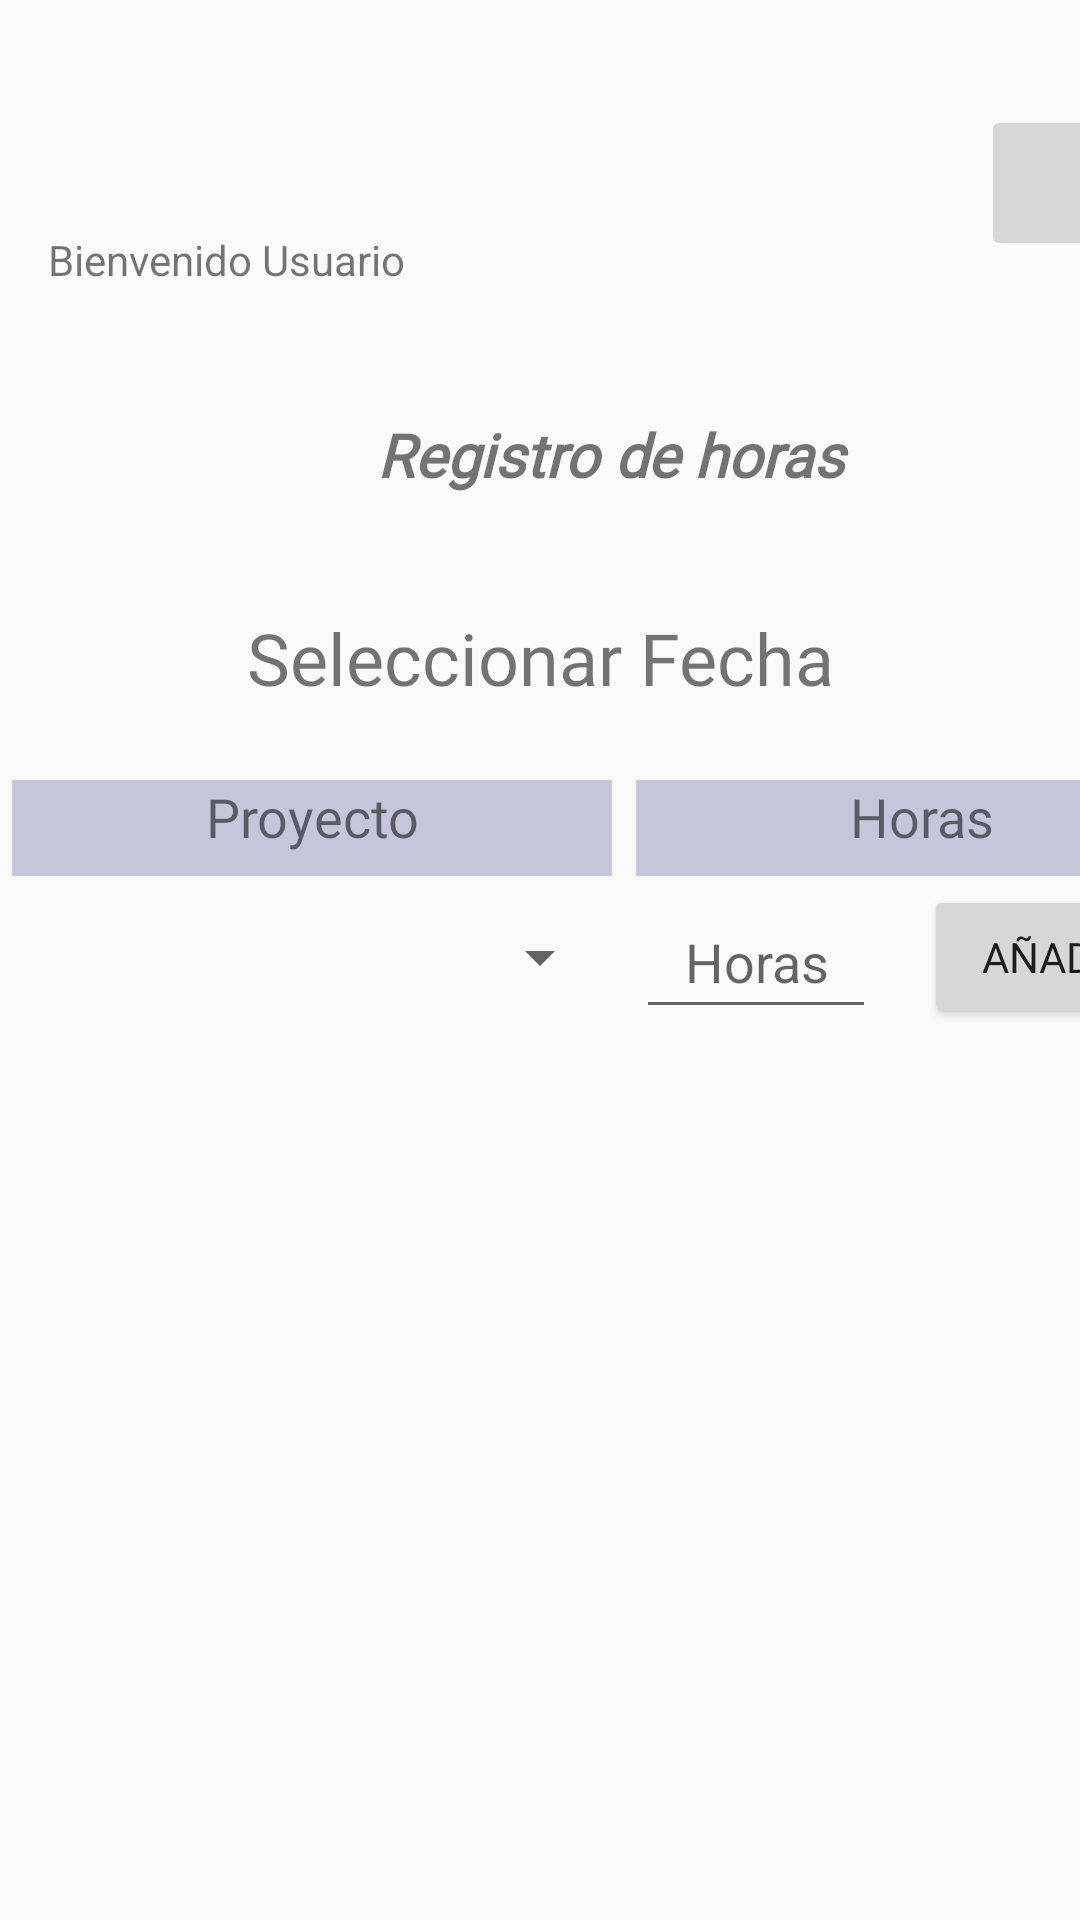

Produce the Android XML layout that renders to this screen, including the resource entries it uses.
<!-- AndroidManifest.xml: application theme Theme.AppCompat.Light.NoActionBar -->
<!-- res/layout/activity_controlhoras.xml -->
<?xml version="1.0" encoding="utf-8"?>
<androidx.constraintlayout.widget.ConstraintLayout xmlns:android="http://schemas.android.com/apk/res/android"
    xmlns:app="http://schemas.android.com/apk/res-auto"
    xmlns:tools="http://schemas.android.com/tools"
    android:layout_width="match_parent"
    android:layout_height="match_parent"
    tools:context=".Controlhoras">

    <EditText
        android:id="@+id/tvhoras"
        android:layout_width="80dp"
        android:layout_height="48dp"
        android:layout_marginStart="8dp"
        android:layout_marginTop="3dp"
        android:autofillHints=""
        android:hint="@string/tv_horas"
        android:inputType="number"
        android:textAlignment="center"
        app:layout_constraintStart_toEndOf="@+id/splistproy"
        app:layout_constraintTop_toBottomOf="@+id/tv_title2" />

    <androidx.constraintlayout.widget.ConstraintLayout
        android:id="@+id/constraintLayout"
        android:layout_width="match_parent"
        android:layout_height="122dp"
        app:layout_constraintStart_toStartOf="parent"
        app:layout_constraintTop_toTopOf="parent">

        <TextView
            android:id="@+id/tv_name"
            android:layout_width="296dp"
            android:layout_height="33dp"
            android:layout_marginStart="16dp"
            android:layout_marginBottom="12dp"
            android:text="@string/user_name"
            app:layout_constraintBottom_toBottomOf="parent"
            app:layout_constraintStart_toStartOf="parent" />

        <ImageButton
            android:id="@+id/ibt_menu3"
            android:layout_width="62dp"
            android:layout_height="52dp"
            android:layout_marginStart="15dp"
            android:layout_marginTop="35dp"
            android:contentDescription="@string/ibt_salir"
            android:onClick="Menu"
            app:layout_constraintStart_toEndOf="@+id/tv_name"
            app:layout_constraintTop_toTopOf="parent"
            app:srcCompat="@drawable/menu_2" />

    </androidx.constraintlayout.widget.ConstraintLayout>

    <TextView
        android:id="@+id/tv_fecha"
        android:layout_width="match_parent"
        android:layout_height="48dp"
        android:layout_marginTop="24dp"
        android:clickable="true"
        android:contextClickable="true"
        android:focusable="false"
        android:fontFamily="@font/roboto"
        android:hint="@string/tv_fecha"
        android:inputType="date"
        android:maxLines="1"
        android:text="@string/tv_fecha"
        android:textAlignment="center"
        android:textSize="24sp"
        app:layout_constraintStart_toStartOf="parent"
        app:layout_constraintTop_toBottomOf="@+id/tv_controlh" />

    <TextView
        android:id="@+id/tv_controlh"
        android:layout_width="207dp"
        android:layout_height="41dp"
        android:layout_marginStart="100dp"
        android:layout_marginTop="16dp"
        android:fontFamily="@font/roboto"
        android:text="@string/tv_controlh"
        android:textAlignment="center"
        android:textSize="20sp"
        android:textStyle="bold|italic"
        app:layout_constraintStart_toStartOf="parent"
        app:layout_constraintTop_toBottomOf="@+id/constraintLayout" />

    <androidx.recyclerview.widget.RecyclerView
        android:id="@+id/recyclerView"
        android:layout_width="410dp"
        android:layout_height="337dp"
        android:layout_marginTop="84dp"
        app:layout_constraintBottom_toBottomOf="parent"
        app:layout_constraintEnd_toEndOf="parent"
        app:layout_constraintStart_toStartOf="parent"
        app:layout_constraintTop_toBottomOf="@+id/tvhoras" />

    <Button
        android:id="@+id/button2"
        android:layout_width="wrap_content"
        android:layout_height="wrap_content"
        android:layout_marginStart="16dp"
        android:layout_marginTop="3dp"
        android:fontFamily="@font/roboto"
        android:text="Añadir"
        app:layout_constraintStart_toEndOf="@+id/tvhoras"
        app:layout_constraintTop_toBottomOf="@+id/tv_title2" />

    <Spinner
        android:id="@+id/splistproy"
        android:layout_width="200dp"
        android:layout_height="48dp"

        android:layout_marginStart="4dp"
        android:layout_marginTop="3dp"
        android:animationCache="false"
        android:contentDescription="1,2,3"
        android:spinnerMode="dialog"
        app:layout_constraintStart_toStartOf="parent"
        app:layout_constraintTop_toBottomOf="@+id/tv_title1" />

    <TextView
        android:id="@+id/tv_title1"
        android:layout_width="200dp"
        android:layout_height="32dp"
        android:layout_marginStart="4dp"
        android:layout_marginTop="9dp"
        android:background="#F2C1C5DA"
        android:fontFamily="@font/roboto"
        android:text="Proyecto"
        android:textAlignment="center"
        android:textSize="18sp"
        app:layout_constraintStart_toStartOf="parent"
        app:layout_constraintTop_toBottomOf="@+id/tv_fecha" />

    <TextView
        android:id="@+id/tv_title2"
        android:layout_width="190dp"
        android:layout_height="32dp"
        android:layout_marginStart="8dp"
        android:layout_marginTop="9dp"
        android:background="#F2C1C5DA"
        android:fontFamily="@font/roboto"
        android:text="Horas"
        android:textAlignment="center"
        android:textSize="18sp"
        app:layout_constraintStart_toEndOf="@+id/tv_title1"
        app:layout_constraintTop_toBottomOf="@+id/tv_fecha" />

</androidx.constraintlayout.widget.ConstraintLayout>
<!-- resources referenced by this layout -->
<resources>
  <string name="ibt_salir">"Salir"</string>
  <string name="tv_controlh">"Registro de horas"</string>
  <string name="tv_fecha">"Seleccionar Fecha"</string>
  <string name="tv_horas">"Horas"</string>
  <string name="user_name">"Bienvenido Usuario"</string>
</resources>
